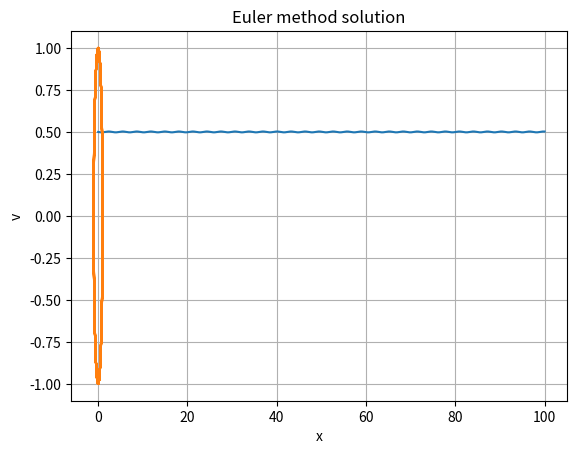

Recreate this plot in Python.
import numpy as np
import matplotlib.pyplot as plt

# Define the differential equation
def equation(x, x_dot):
    k = 1
    V_prime = k*x 
    return -V_prime

# Set the initial conditions
t0 = 0
x0 = 1
x_dot0 = 0

# Set the time step size and the number of iterations
dt = 0.01
num_iterations = 10**4

# Initialize arrays to store the solution
t = np.zeros(num_iterations)
x = np.zeros(num_iterations)
x_dot = np.zeros(num_iterations)

# Perform Euler-Cromer method
t[0] = t0
x[0] = x0
x_dot[0] = x_dot0
for i in range(1, num_iterations):
    t[i] = t[i-1] + dt
    x_dot[i] = x_dot[i-1] + equation(x[i-1], x_dot[i-1])*dt
    x[i] = x[i-1] + x_dot[i]*dt

e = (x_dot**2)/2 + (x**2)/2 

plt.plot(t, e)
plt.xlabel('t')
plt.ylabel('Energy')
plt.title('Mechanical energy')
plt.grid(True)
plt.show()


#Plot the results
plt.plot(x,x_dot)
plt.xlabel('x')
plt.ylabel('v')
plt.title('Euler method solution')
plt.grid(True)
plt.show()


